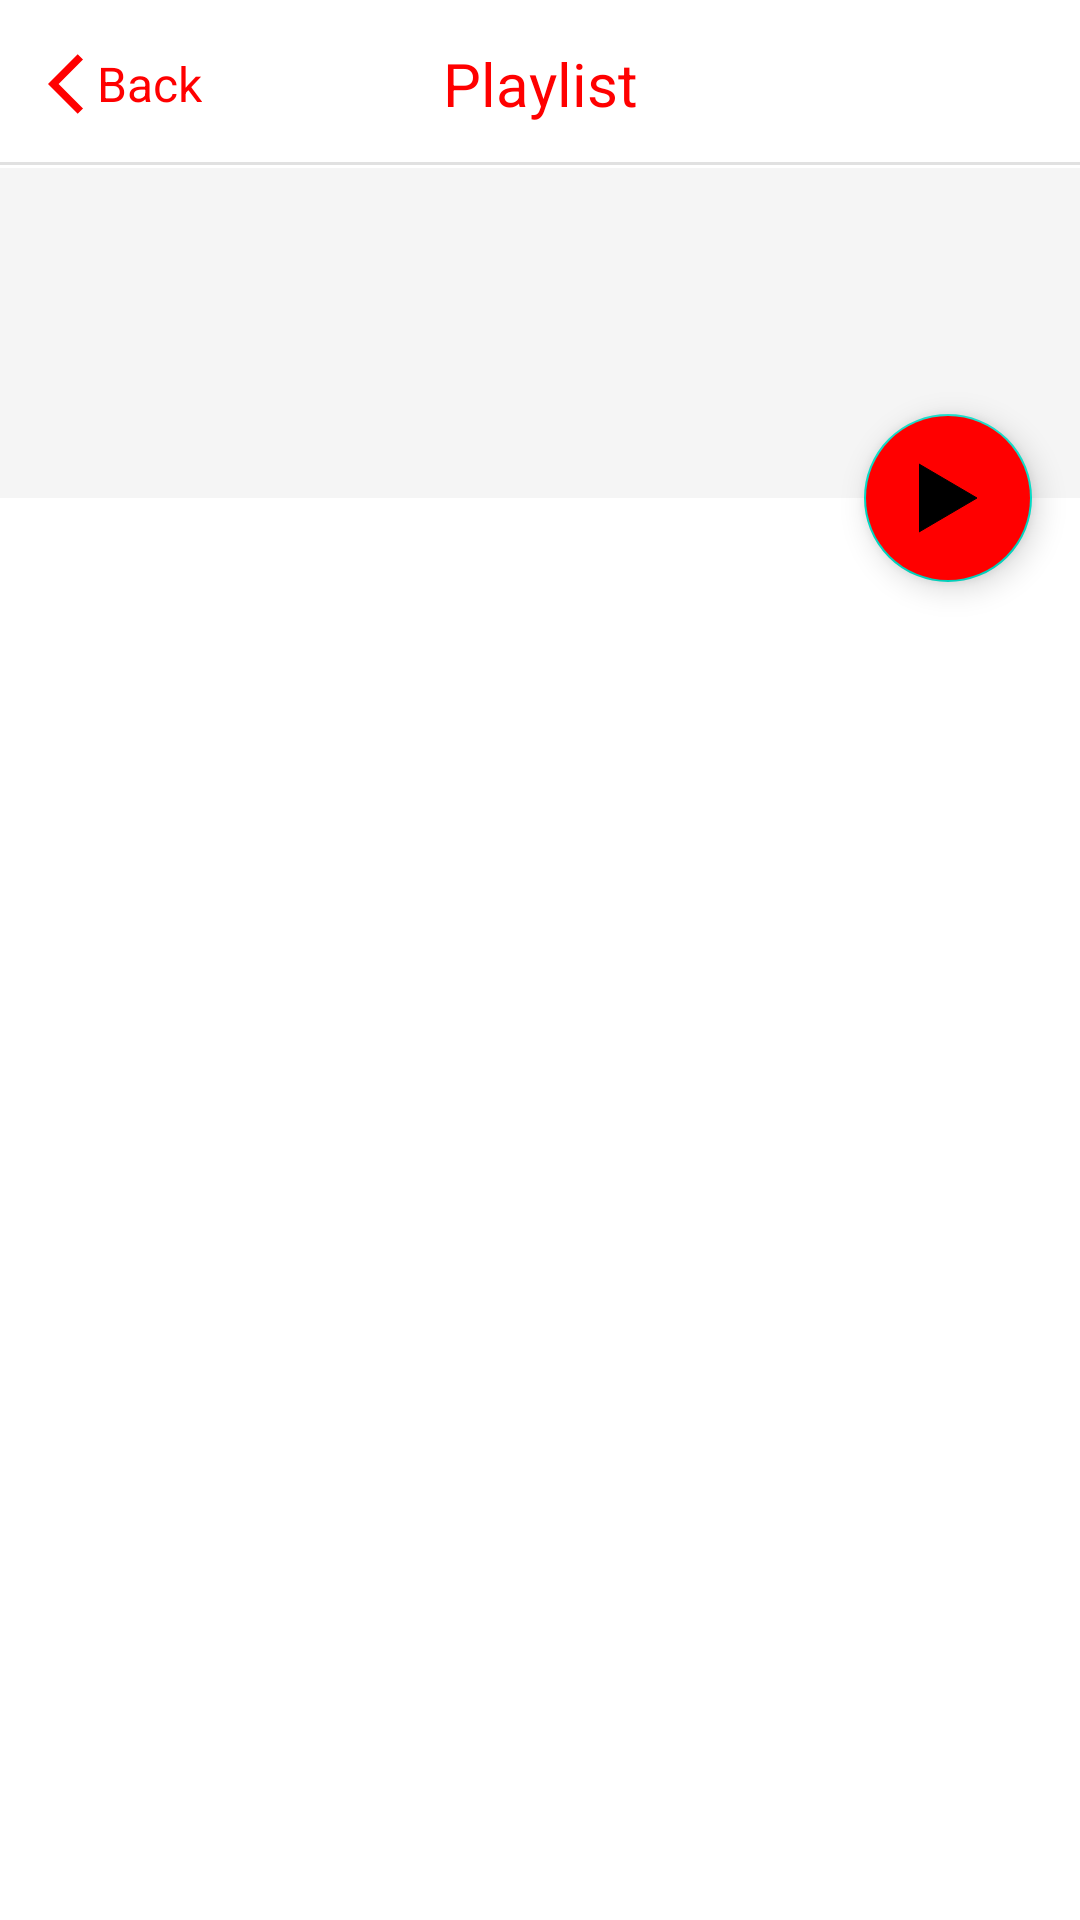

Here is an Android app screen rendered from its layout file. Give the layout XML and the strings, colors and styles it references.
<!-- AndroidManifest.xml: application theme Theme.YouTubeAPI -->
<!-- res/layout/activity_detail.xml -->
<?xml version="1.0" encoding="utf-8"?>
<androidx.constraintlayout.widget.ConstraintLayout xmlns:android="http://schemas.android.com/apk/res/android"
    xmlns:app="http://schemas.android.com/apk/res-auto"
    xmlns:tools="http://schemas.android.com/tools"
    android:layout_width="match_parent"
    android:layout_height="match_parent"
    android:fitsSystemWindows="true"
    tools:context=".ui.detail.DetailActivity">

    <include
        android:id="@+id/no_internet"
        layout="@layout/no_internet"
        android:visibility="invisible" />

    <include
        android:id="@+id/toolbar"
        layout="@layout/toolbar" />

    <androidx.coordinatorlayout.widget.CoordinatorLayout
        android:layout_width="match_parent"
        android:layout_height="0dp"
        android:fitsSystemWindows="true"
        app:layout_constraintBottom_toBottomOf="parent"
        app:layout_constraintTop_toBottomOf="@id/toolbar">

        <com.google.android.material.appbar.AppBarLayout
            android:id="@+id/app_bar"
            android:layout_width="match_parent"
            android:layout_height="wrap_content"
            android:theme="@style/Theme.Design.Light.NoActionBar">

            <com.google.android.material.appbar.CollapsingToolbarLayout
                android:layout_width="match_parent"
                android:layout_height="wrap_content"
                android:fitsSystemWindows="true"
                app:contentScrim="@color/detail_title_back"
                app:layout_scrollFlags="scroll|exitUntilCollapsed">

                <LinearLayout
                    android:id="@+id/linearLayout"
                    android:layout_width="match_parent"
                    android:layout_height="wrap_content"
                    android:orientation="vertical"
                    android:paddingHorizontal="@dimen/page_padding"
                    android:paddingVertical="@dimen/padding_vertical"
                    app:layout_constraintTop_toTopOf="parent">

                    <TextView
                        android:id="@+id/tv_title_detail"
                        android:layout_width="match_parent"
                        android:layout_height="wrap_content"
                        android:fontFamily="@font/fjallaone_regular"
                        android:maxLines="2"
                        android:textColor="@color/text_black"
                        android:textSize="@dimen/tv_playlist_text_size"
                        tools:text="@string/emotional" />

                    <TextView
                        android:id="@+id/tv_playlist_description"
                        android:layout_width="match_parent"
                        android:layout_height="wrap_content"
                        android:layout_marginTop="@dimen/_8dp"
                        android:fontFamily="@font/notosans_medium"
                        android:maxLines="5"
                        android:textColor="@color/text_black"
                        android:textSize="@dimen/tv_desc_text_size"
                        tools:ignore="VisualLintLongText"
                        tools:text="@string/in_this_series" />

                </LinearLayout>
            </com.google.android.material.appbar.CollapsingToolbarLayout>
        </com.google.android.material.appbar.AppBarLayout>

        <androidx.core.widget.NestedScrollView
            android:layout_width="match_parent"
            android:layout_height="wrap_content"
            app:layout_behavior="@string/appbar_scrolling_view_behavior">

            <androidx.recyclerview.widget.RecyclerView
                android:id="@+id/rv_items"
                android:layout_width="match_parent"
                android:layout_height="match_parent"
                android:paddingHorizontal="@dimen/page_padding"
                app:layoutManager="androidx.recyclerview.widget.LinearLayoutManager"
                app:layout_constraintBottom_toBottomOf="parent"
                app:layout_constraintTop_toBottomOf="@+id/linearLayout"
                tools:listitem="@layout/item_playlist" />

        </androidx.core.widget.NestedScrollView>

        <com.google.android.material.floatingactionbutton.FloatingActionButton
            android:id="@+id/btn_play"
            android:layout_width="@dimen/_56dp"
            android:layout_height="@dimen/_56dp"
            android:layout_marginEnd="@dimen/page_padding"
            android:backgroundTint="@color/you_tube_red"
            android:contentDescription="@string/play_button"
            android:src="@drawable/start"
            app:layout_anchor="@id/app_bar"
            app:layout_anchorGravity="bottom|right|end"
            tools:ignore="RedundantDescriptionCheck" />
    </androidx.coordinatorlayout.widget.CoordinatorLayout>

</androidx.constraintlayout.widget.ConstraintLayout>
<!-- res/layout/no_internet.xml (included above) -->
<?xml version="1.0" encoding="utf-8"?>
<androidx.constraintlayout.widget.ConstraintLayout xmlns:android="http://schemas.android.com/apk/res/android"
    xmlns:app="http://schemas.android.com/apk/res-auto"
    xmlns:tools="http://schemas.android.com/tools"
    android:layout_width="match_parent"
    android:layout_height="match_parent"
    android:background="@color/white"
    android:elevation="@dimen/layout_elevation"
    android:gravity="center_horizontal">

    <ImageView
        android:id="@+id/imageView"
        android:layout_width="@dimen/_228dp"
        android:layout_height="@dimen/_228dp"
        android:layout_marginTop="@dimen/margin_top_image"
        android:src="@drawable/no_internet"
        app:layout_constraintBottom_toBottomOf="parent"
        app:layout_constraintEnd_toEndOf="parent"
        app:layout_constraintStart_toStartOf="parent"
        app:layout_constraintTop_toTopOf="parent"
        tools:ignore="ContentDescription,ImageContrastCheck" />

    <TextView
        android:layout_width="wrap_content"
        android:layout_height="wrap_content"
        android:fontFamily="@font/fjallaone_regular"
        android:text="@string/no_internet_connection"
        android:textColor="@color/text_black"
        android:textSize="@dimen/no_internet_text_size"
        app:layout_constraintEnd_toEndOf="@+id/imageView"
        app:layout_constraintStart_toStartOf="@+id/imageView"
        app:layout_constraintTop_toBottomOf="@+id/imageView" />

    <com.google.android.material.button.MaterialButton
        android:id="@+id/btn_try_again"
        android:layout_width="match_parent"
        android:layout_height="wrap_content"
        android:layout_marginHorizontal="@dimen/btn_m_hor"
        android:layout_marginBottom="@dimen/btn_margin_bottom"
        android:backgroundTint="@color/you_tube_red"
        android:fontFamily="@font/notosans_bold"
        android:insetTop="@dimen/inset_0"
        android:insetBottom="@dimen/inset_0"
        android:paddingTop="@dimen/btn_padding_top"
        android:paddingBottom="@dimen/btn_padding_bottom"
        android:text="@string/try_again"
        android:textAllCaps="false"
        android:textColor="@color/white"
        android:textSize="@dimen/btn_text_size"
        app:cornerRadius="@dimen/corner_radius_button"
        app:layout_constraintBottom_toBottomOf="parent"
        tools:ignore="TextSizeCheck,TextContrastCheck,TouchTargetSizeCheck,VisualLintButtonSize"
        tools:layout_editor_absoluteX="16dp" />

</androidx.constraintlayout.widget.ConstraintLayout>
<!-- res/layout/toolbar.xml (included above) -->
<?xml version="1.0" encoding="utf-8"?>
<FrameLayout xmlns:android="http://schemas.android.com/apk/res/android"
    xmlns:app="http://schemas.android.com/apk/res-auto"
    android:layout_width="match_parent"
    android:layout_height="wrap_content">

    <Toolbar
        android:layout_width="match_parent"
        android:layout_height="?attr/actionBarSize"
        android:background="@drawable/toolbar_back">

        <TextView
            android:layout_width="wrap_content"
            android:layout_height="wrap_content"
            android:layout_gravity="center"
            android:text="@string/playlist_"
            android:textColor="@color/you_tube_red"
            android:textSize="20sp" />

        <TextView
            android:id="@+id/tv_back"
            android:layout_width="wrap_content"
            android:layout_height="wrap_content"
            android:layout_gravity="center_vertical"
            android:drawablePadding="-8dp"
            android:gravity="center"
            android:text="@string/back"
            android:textColor="@color/you_tube_red"
            android:textSize="16sp"
            app:drawableStartCompat="@drawable/baseline_arrow_back_ios_24" />
    </Toolbar>
</FrameLayout>
<!-- res/layout/item_playlist.xml (included above) -->
<?xml version="1.0" encoding="utf-8"?>
<androidx.constraintlayout.widget.ConstraintLayout xmlns:android="http://schemas.android.com/apk/res/android"
    xmlns:app="http://schemas.android.com/apk/res-auto"
    xmlns:tools="http://schemas.android.com/tools"
    android:layout_width="match_parent"
    android:layout_height="wrap_content"
    android:layout_marginTop="@dimen/item_top_margin">

    <androidx.cardview.widget.CardView
        android:id="@+id/image_container"
        android:layout_width="@dimen/iv_width"
        android:layout_height="@dimen/iv_height"
        app:cardCornerRadius="@dimen/iv_corner_radius"
        app:layout_constraintStart_toStartOf="parent"
        app:layout_constraintTop_toTopOf="parent">

        <ImageView
            android:id="@+id/iv_item"
            android:layout_width="match_parent"
            android:layout_height="match_parent"
            android:contentDescription="@string/preview_for_videos"
            android:scaleType="centerCrop"
            android:src="@drawable/img" />

        <FrameLayout
            android:id="@+id/black_bar"
            android:layout_width="match_parent"
            android:layout_height="@dimen/black_bar_height"
            android:layout_gravity="bottom"
            android:background="@color/black_transparent"
            android:visibility="visible"
            tools:ignore="TextSizeCheck">

            <TextView
                android:id="@+id/tv_playlist"
                android:layout_width="match_parent"
                android:layout_height="match_parent"
                android:layout_marginStart="@dimen/margin_54_dp"
                android:fontFamily="@font/notosans_regular"
                android:text="@string/playlist"
                android:textColor="@color/white"
                android:textSize="12sp" />

        </FrameLayout>

    </androidx.cardview.widget.CardView>

    <TextView
        android:id="@+id/tv_title"
        android:layout_width="wrap_content"
        android:layout_height="wrap_content"
        android:layout_marginStart="@dimen/text_title_margin"
        android:layout_marginTop="@dimen/text_title_margin"
        android:fontFamily="@font/fjallaone_regular"
        android:maxLines="2"
        android:text="@string/emotional"
        android:textColor="@color/text_black"
        android:textSize="@dimen/text_size_title"
        android:textStyle="bold"
        app:layout_constrainedWidth="true"
        app:layout_constraintEnd_toEndOf="parent"
        app:layout_constraintHorizontal_bias="0"
        app:layout_constraintStart_toEndOf="@id/image_container"
        app:layout_constraintTop_toTopOf="parent" />

    <TextView
        android:id="@+id/tv_time_or_videos"
        android:layout_width="wrap_content"
        android:layout_height="wrap_content"
        android:layout_marginTop="@dimen/text_margin_top"
        android:fontFamily="@font/notosans_regular"
        android:text="@string/_32_video_series"
        android:textColor="@color/almost_black"
        android:textSize="@dimen/text_size_desc"
        app:layout_constraintStart_toStartOf="@id/tv_title"
        app:layout_constraintTop_toBottomOf="@id/tv_title" />

</androidx.constraintlayout.widget.ConstraintLayout>
<!-- resources referenced by this layout -->
<resources>
  <color name="almost_black">#151515</color>
  <color name="black_transparent">#CC000000</color>
  <color name="detail_title_back">#F6F6F6</color>
  <color name="text_black">#333333</color>
  <color name="white">#FFFFFFFF</color>
  <color name="you_tube_red">#FF0000</color>
  <dimen name="_228dp">228dp</dimen>
  <dimen name="_56dp">56dp</dimen>
  <dimen name="_8dp">8dp</dimen>
  <dimen name="black_bar_height">24dp</dimen>
  <dimen name="btn_m_hor">16dp</dimen>
  <dimen name="btn_margin_bottom">32dp</dimen>
  <dimen name="btn_padding_bottom">10dp</dimen>
  <dimen name="btn_padding_top">8dp</dimen>
  <dimen name="btn_text_size">16sp</dimen>
  <dimen name="corner_radius_button">4dp</dimen>
  <dimen name="inset_0">0dp</dimen>
  <dimen name="item_top_margin">16dp</dimen>
  <dimen name="iv_corner_radius">8dp</dimen>
  <dimen name="iv_height">80dp</dimen>
  <dimen name="iv_width">120dp</dimen>
  <dimen name="layout_elevation">100dp</dimen>
  <dimen name="margin_54_dp">54dp</dimen>
  <dimen name="margin_top_image">36dp</dimen>
  <dimen name="no_internet_text_size">16sp</dimen>
  <dimen name="padding_vertical">24dp</dimen>
  <dimen name="page_padding">16dp</dimen>
  <dimen name="text_margin_top">4dp</dimen>
  <dimen name="text_size_desc">12sp</dimen>
  <dimen name="text_size_title">16sp</dimen>
  <dimen name="text_title_margin">8dp</dimen>
  <dimen name="tv_desc_text_size">16sp</dimen>
  <dimen name="tv_playlist_text_size">24sp</dimen>
  <!-- drawable baseline_arrow_back_ios_24 (drawable) -->
  <vector android:autoMirrored="true" android:height="24dp"
      android:tint="@color/you_tube_red" android:viewportHeight="24"
      android:viewportWidth="24" android:width="24dp" xmlns:android="http://schemas.android.com/apk/res/android">
      <path android:fillColor="@android:color/white" android:pathData="M11.67,3.87L9.9,2.1 0,12l9.9,9.9 1.77,-1.77L3.54,12z"/>
  </vector>
  <!-- drawable start (drawable) -->
  <vector xmlns:android="http://schemas.android.com/apk/res/android"
      android:width="18dp"
      android:height="22dp"
      android:tint="@color/white"
      android:viewportWidth="18"
      android:viewportHeight="22">
      <path
          android:fillColor="@color/white"
          android:pathData="M18,11L0,21.392L0,0.608L18,11Z"
          android:strokeColor="@color/white" />
  </vector>
  <!-- drawable toolbar_back (drawable) -->
  <?xml version="1.0" encoding="utf-8"?>
  <layer-list xmlns:android="http://schemas.android.com/apk/res/android">
      <item android:top="-4dp" android:bottom="1dp" android:end="-4dp" android:start="-4dp">
          <shape android:shape="rectangle">
              <stroke android:width="1dp" android:color="@color/stroke"/>
          </shape>
      </item>
  </layer-list>
  <string name="_32_video_series">32 video series</string>
  <string name="appbar_scrolling_view_behavior" translatable="false">com.google.android.material.appbar.AppBarLayout$ScrollingViewBehavior</string>
  <string name="back">Back</string>
  <string name="emotional">Emotional Well-being &amp; Healing Practices for Children</string>
  <string name="in_this_series">In this series, we break down the impact of displacement, instability, violence, and trauma in children, and offer exercises to support children in their healing journey.</string>
  <string name="no_internet_connection">No Internet Connection</string>
  <string name="play_button">play button</string>
  <string name="playlist">playlist</string>
  <string name="playlist_">Playlist</string>
  <string name="preview_for_videos">preview for videos</string>
  <string name="try_again">Try again</string>
  <color name="stroke">#E1E1E1</color>
  <color name="purple_500">#FF6200EE</color>
  <color name="purple_700">#FF3700B3</color>
  <color name="teal_200">#FF03DAC5</color>
  <color name="teal_700">#FF018786</color>
  <color name="black">#FF000000</color>
</resources>
